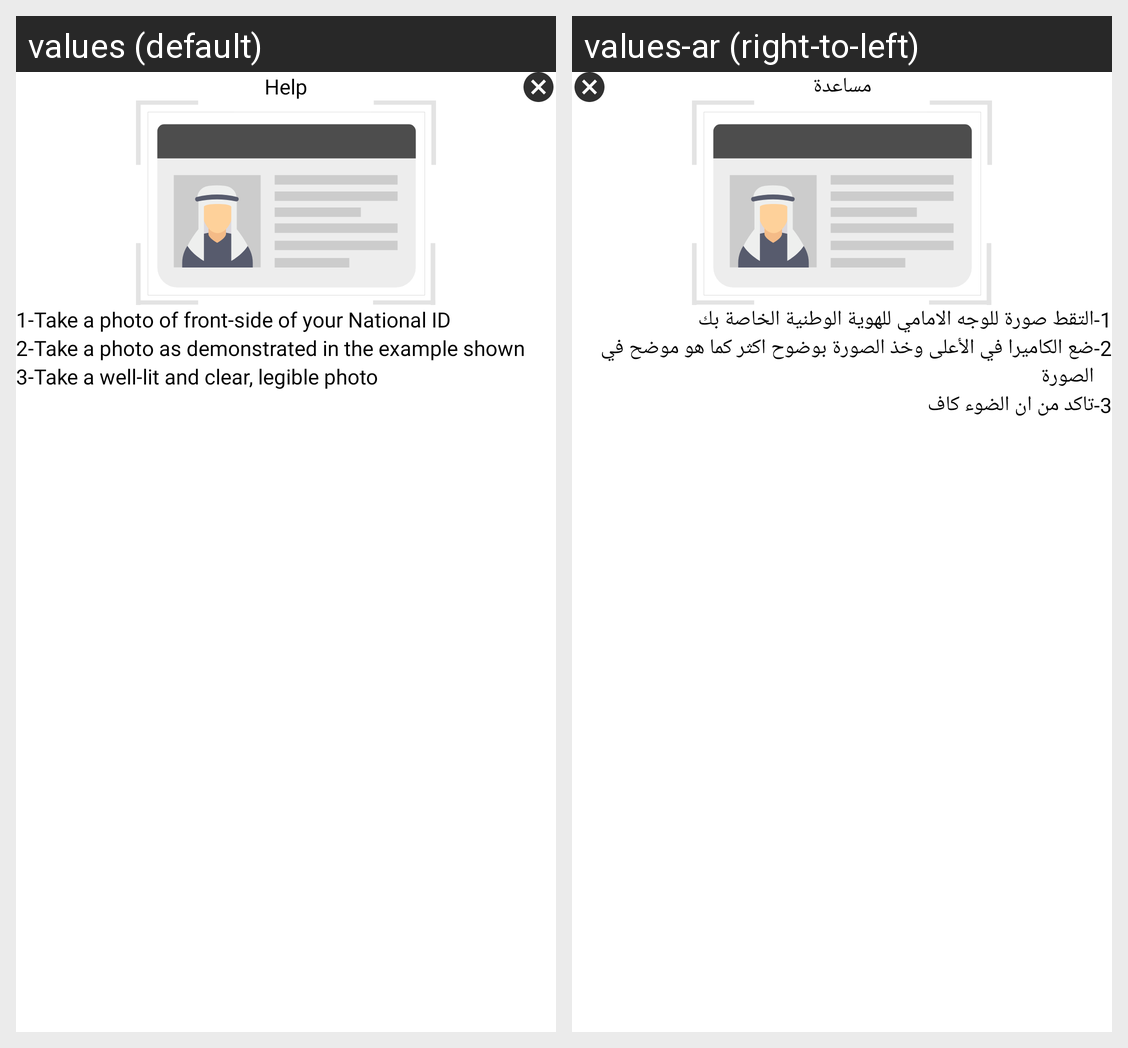

The Android screen above is rendered under two locales of the same app. Produce the string resources it draws, with the default and per-locale values.
Android screen res/layout/popup_national_id_info.xml rendered under 2 locales, left to right: values (default), values-ar (right-to-left). Device: Nexus 5 (rendered at 1080×1920; each locale shown at half size, 540×960, under a caption strip naming it); theme AppTheme.
Strings drawn on this screen, with the default value and each locale's value (text and hints the layout hard-codes, and strings that could not be matched under every locale, appear in the picture but are not listed):

help
  values: Help
  values-ar: مساعدة

take_snap_of_front_side_of_your_national_id
  values: Take a photo of front-side of your National ID
  values-ar: التقط صورة للوجه الامامي للهوية الوطنية الخاصة بك

put_the_camera_right_above_and_take_the_snap_clearly_as_demonstrated_in_the_picture
  values: Take a photo as demonstrated in the example shown
  values-ar: ضع الكاميرا في الأعلى وخذ الصورة بوضوح اكثر كما هو موضح في الصورة

make_sure_the_light_is_sufficient
  values: Take a well-lit and clear, legible photo
  values-ar: تاكد من ان الضوء كاف
